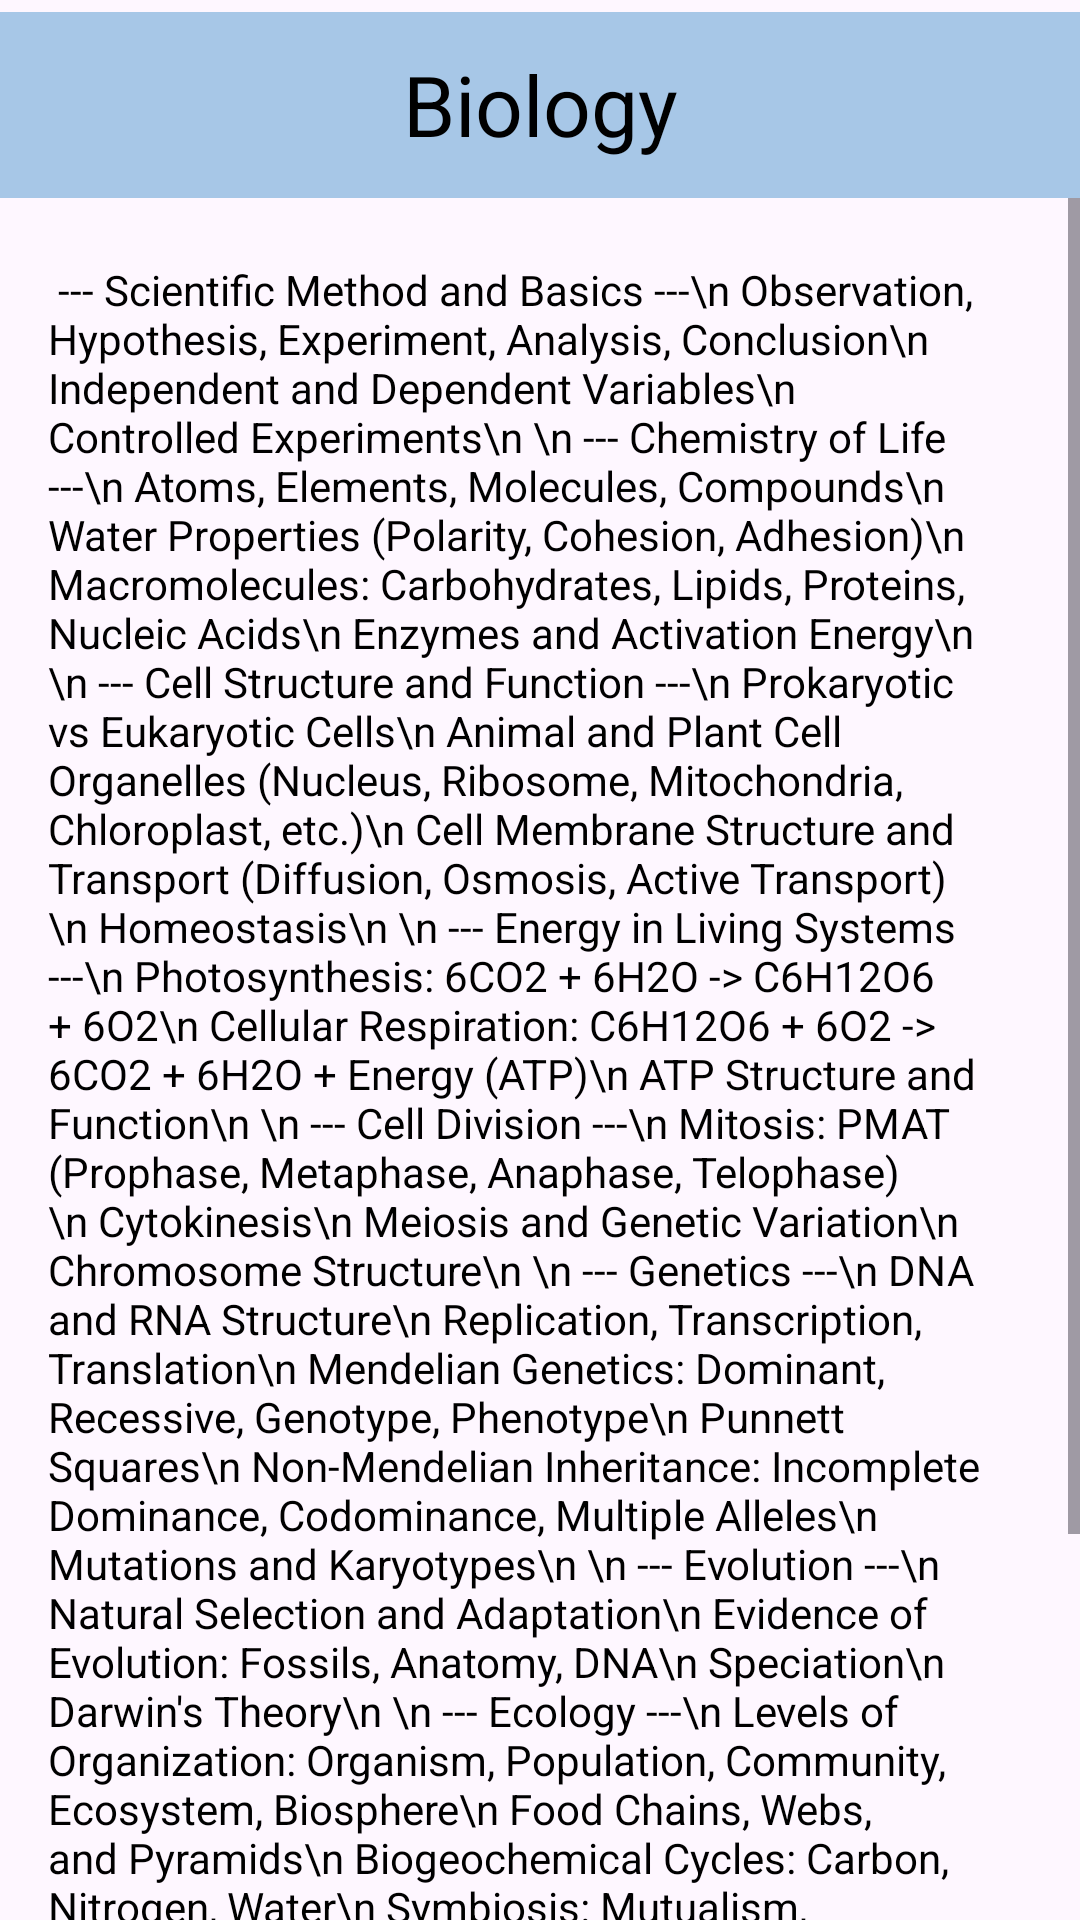

This screen was rendered from an Android layout file. Write that file and the resources it references.
<!-- AndroidManifest.xml: application theme Theme.NEW_CAC -->
<!-- res/layout/lib_bio.xml -->
<?xml version="1.0" encoding="utf-8"?>
<androidx.constraintlayout.widget.ConstraintLayout xmlns:android="http://schemas.android.com/apk/res/android"
    xmlns:app="http://schemas.android.com/apk/res-auto"
    xmlns:tools="http://schemas.android.com/tools"
    android:layout_width="match_parent"
    android:layout_height="match_parent">

    <ScrollView
        android:layout_width="match_parent"
        android:layout_height="match_parent"
        android:layout_marginTop="16dp"
        android:fillViewport="true"
        app:layout_constraintTop_toBottomOf="@+id/biologytext"
        tools:layout_editor_absoluteX="0dp">

        <TextView
            android:layout_width="match_parent"
            android:layout_height="wrap_content"
            android:padding="16dp"
            android:translationY="55dp"
            android:textColor="#000000"
            android:textSize="14sp"
            android:text="
--- Scientific Method and Basics ---\n
Observation, Hypothesis, Experiment, Analysis, Conclusion\n
Independent and Dependent Variables\n
Controlled Experiments\n
\n
--- Chemistry of Life ---\n
Atoms, Elements, Molecules, Compounds\n
Water Properties (Polarity, Cohesion, Adhesion)\n
Macromolecules: Carbohydrates, Lipids, Proteins, Nucleic Acids\n
Enzymes and Activation Energy\n
\n
--- Cell Structure and Function ---\n
Prokaryotic vs Eukaryotic Cells\n
Animal and Plant Cell Organelles (Nucleus, Ribosome, Mitochondria, Chloroplast, etc.)\n
Cell Membrane Structure and Transport (Diffusion, Osmosis, Active Transport)\n
Homeostasis\n
\n
--- Energy in Living Systems ---\n
Photosynthesis: 6CO2 + 6H2O -> C6H12O6 + 6O2\n
Cellular Respiration: C6H12O6 + 6O2 -> 6CO2 + 6H2O + Energy (ATP)\n
ATP Structure and Function\n
\n
--- Cell Division ---\n
Mitosis: PMAT (Prophase, Metaphase, Anaphase, Telophase)\n
Cytokinesis\n
Meiosis and Genetic Variation\n
Chromosome Structure\n
\n
--- Genetics ---\n
DNA and RNA Structure\n
Replication, Transcription, Translation\n
Mendelian Genetics: Dominant, Recessive, Genotype, Phenotype\n
Punnett Squares\n
Non-Mendelian Inheritance: Incomplete Dominance, Codominance, Multiple Alleles\n
Mutations and Karyotypes\n
\n
--- Evolution ---\n
Natural Selection and Adaptation\n
Evidence of Evolution: Fossils, Anatomy, DNA\n
Speciation\n
Darwin's Theory\n
\n
--- Ecology ---\n
Levels of Organization: Organism, Population, Community, Ecosystem, Biosphere\n
Food Chains, Webs, and Pyramids\n
Biogeochemical Cycles: Carbon, Nitrogen, Water\n
Symbiosis: Mutualism, Commensalism, Parasitism\n
Ecosystem Dynamics and Succession\n
\n
--- Human Body Systems ---\n
Digestive, Respiratory, Circulatory, Excretory\n
Skeletal, Muscular, Nervous, Endocrine\n
Immune and Reproductive Systems\n
Homeostasis in Organ Systems\n
\n
--- Classification of Life ---\n
Domains and Kingdoms\n
Binomial Nomenclature\n
Phylogenetic Trees and Cladograms\n
\n
--- Biotechnology (Intro) ---\n
Genetic Engineering and Recombinant DNA\n
Cloning and Gel Electrophoresis\n
DNA Fingerprinting\n
Ethical Implications of Genetic Research\n\n\n" />
    </ScrollView>
    <Button
        android:layout_width="match_parent"
        android:layout_height="70dp"
        app:layout_constraintTop_toTopOf="parent"
        app:layout_constraintStart_toStartOf="parent"
        android:backgroundTint="@color/button"
        android:padding="0dp"
        app:cornerRadius="0dp" />

    <TextView
        android:id="@+id/biologytext"
        android:layout_width="wrap_content"
        android:layout_height="wrap_content"
        app:layout_constraintTop_toTopOf="parent"
        app:layout_constraintStart_toStartOf="parent"
        app:layout_constraintEnd_toEndOf="parent"
        android:padding="16dp"
        android:textSize="28sp"
        android:textColor="#000000"
        android:text="Biology" />
</androidx.constraintlayout.widget.ConstraintLayout>
<!-- resources referenced by this layout -->
<resources>
  <color name="button">#A7C7E7</color>
  <style name="Theme.NEW_CAC" parent="Theme.Material3.DayNight.NoActionBar">
      </style>
</resources>
